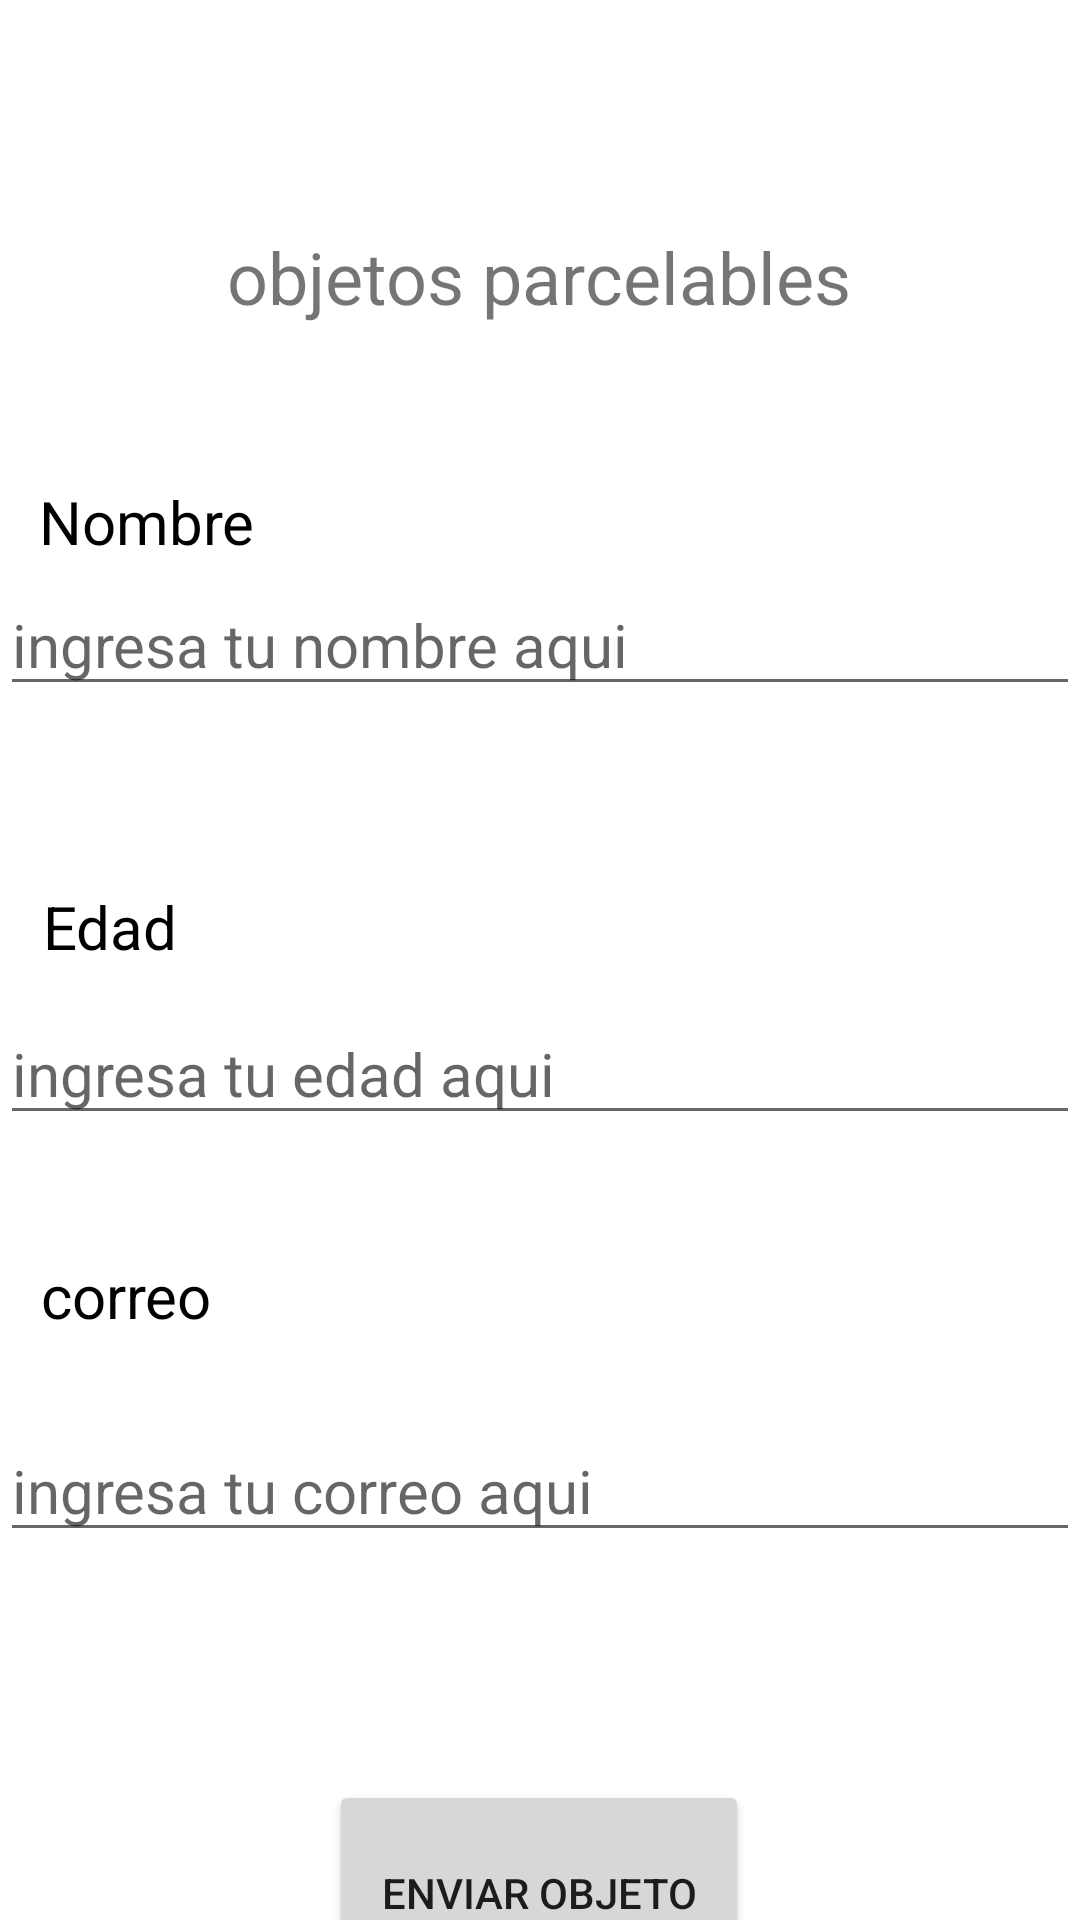

Write the Android layout XML for this screen, with the resource values it uses.
<!-- AndroidManifest.xml: application theme Theme.TSDMHp2E2BEM -->
<!-- res/layout/activity_principal2.xml -->
<?xml version="1.0" encoding="utf-8"?>
<androidx.constraintlayout.widget.ConstraintLayout xmlns:android="http://schemas.android.com/apk/res/android"
    xmlns:app="http://schemas.android.com/apk/res-auto"
    xmlns:tools="http://schemas.android.com/tools"
    android:id="@+id/main"
    android:layout_width="match_parent"
    android:layout_height="match_parent"
    tools:context=".principalActivity2">

    <TextView
        android:id="@+id/textView"
        android:layout_width="wrap_content"
        android:layout_height="wrap_content"
        android:layout_marginTop="76dp"
        android:text="@string/p1t1"
        android:textSize="24sp"
        app:layout_constraintEnd_toEndOf="parent"
        app:layout_constraintHorizontal_bias="0.498"
        app:layout_constraintStart_toStartOf="parent"
        app:layout_constraintTop_toTopOf="parent" />

    <TextView
        android:id="@+id/textView2"
        android:layout_width="wrap_content"
        android:layout_height="wrap_content"
        android:layout_marginTop="52dp"
        android:text="@string/p1lblnombre"
        android:textColor="@color/black"
        android:textSize="20sp"
        app:layout_constraintEnd_toEndOf="parent"
        app:layout_constraintHorizontal_bias="0.045"
        app:layout_constraintStart_toStartOf="parent"
        app:layout_constraintTop_toBottomOf="@+id/textView" />

    <EditText
        android:id="@+id/txtnombre"
        android:layout_width="0dp"
        android:layout_height="wrap_content"
        android:layout_marginTop="4dp"
        android:autofillHints="name"
        android:ems="10"
        android:hint="@string/p1hint1"
        android:inputType="text"
        android:textColor="@color/black"
        android:textSize="20sp"
        app:layout_constraintEnd_toEndOf="parent"
        app:layout_constraintHorizontal_bias="0.0"
        app:layout_constraintStart_toStartOf="parent"
        app:layout_constraintTop_toBottomOf="@+id/textView2" />

    <TextView
        android:id="@+id/textView3"
        android:layout_width="wrap_content"
        android:layout_height="wrap_content"
        android:layout_marginTop="60dp"
        android:text="@string/p1lbledad"
        android:textColor="@color/black"
        android:textSize="20sp"
        app:layout_constraintEnd_toEndOf="parent"
        app:layout_constraintHorizontal_bias="0.045"
        app:layout_constraintStart_toStartOf="parent"
        app:layout_constraintTop_toBottomOf="@+id/txtnombre" />

    <EditText
        android:id="@+id/txtedad"
        android:layout_width="0dp"
        android:layout_height="wrap_content"
        android:layout_marginTop="12dp"
        android:autofillHints="age"
        android:ems="10"
        android:hint="@string/p1hint2"
        android:inputType="text"
        android:textColor="@color/black"
        android:textSize="20sp"
        app:layout_constraintEnd_toEndOf="parent"
        app:layout_constraintHorizontal_bias="0.0"
        app:layout_constraintStart_toStartOf="parent"
        app:layout_constraintTop_toBottomOf="@+id/textView3" />

    <TextView
        android:id="@+id/textView4"
        android:layout_width="wrap_content"
        android:layout_height="wrap_content"
        android:layout_marginTop="40dp"
        android:text="@string/p1lblcorreo"
        android:textColor="@color/black"
        android:textSize="20sp"
        app:layout_constraintEnd_toEndOf="parent"
        app:layout_constraintHorizontal_bias="0.045"
        app:layout_constraintStart_toStartOf="parent"
        app:layout_constraintTop_toBottomOf="@+id/txtedad" />

    <EditText
        android:id="@+id/txtcorreo"
        android:layout_width="0dp"
        android:layout_height="wrap_content"
        android:layout_marginTop="28dp"
        android:autofillHints="email"
        android:ems="10"
        android:hint="@string/p1hint3"
        android:inputType="text"
        android:textColor="@color/black"
        android:textSize="20sp"
        app:layout_constraintEnd_toEndOf="parent"
        app:layout_constraintHorizontal_bias="0.0"
        app:layout_constraintStart_toStartOf="parent"
        app:layout_constraintTop_toBottomOf="@+id/textView4" />

    <Button
        android:id="@+id/btenvia"
        android:layout_width="140dp"
        android:layout_height="75dp"
        android:layout_marginTop="76dp"
        android:text="@string/p1b1enviar"
        app:layout_constraintEnd_toEndOf="parent"
        app:layout_constraintHorizontal_bias="0.498"
        app:layout_constraintStart_toStartOf="parent"
        app:layout_constraintTop_toBottomOf="@+id/txtcorreo" />
</androidx.constraintlayout.widget.ConstraintLayout>
<!-- resources referenced by this layout -->
<resources>
  <string name="p1b1enviar">Enviar objeto</string>
  <string name="p1hint1">ingresa tu nombre aqui</string>
  <string name="p1hint2">ingresa tu edad aqui</string>
  <string name="p1hint3">ingresa tu correo aqui</string>
  <string name="p1lblcorreo">correo</string>
  <string name="p1lbledad">Edad</string>
  <string name="p1lblnombre">Nombre</string>
  <string name="p1t1">objetos parcelables</string>
  <style name="Theme.TSDMHp2E2BEM" parent="Theme.MaterialComponents.DayNight.DarkActionBar">
          
          <item name="colorPrimary">@color/purple_500</item>
          <item name="colorPrimaryVariant">@color/purple_700</item>
          <item name="colorOnPrimary">@color/white</item>
          
          <item name="colorSecondary">@color/teal_200</item>
          <item name="colorSecondaryVariant">@color/teal_700</item>
          <item name="colorOnSecondary">@color/black</item>
          
          <item name="android:statusBarColor">?attr/colorPrimaryVariant</item>
          
      </style>
  <!-- not gathered from this repository: default colours our renderer supplied (Android Studio template values) -->
  <color name="purple_500">#FF6200EE</color>
  <color name="purple_700">#FF3700B3</color>
  <color name="teal_200">#FF03DAC5</color>
  <color name="teal_700">#FF018786</color>
  <color name="black">#FF000000</color>
  <color name="white">#FFFFFFFF</color>
</resources>
